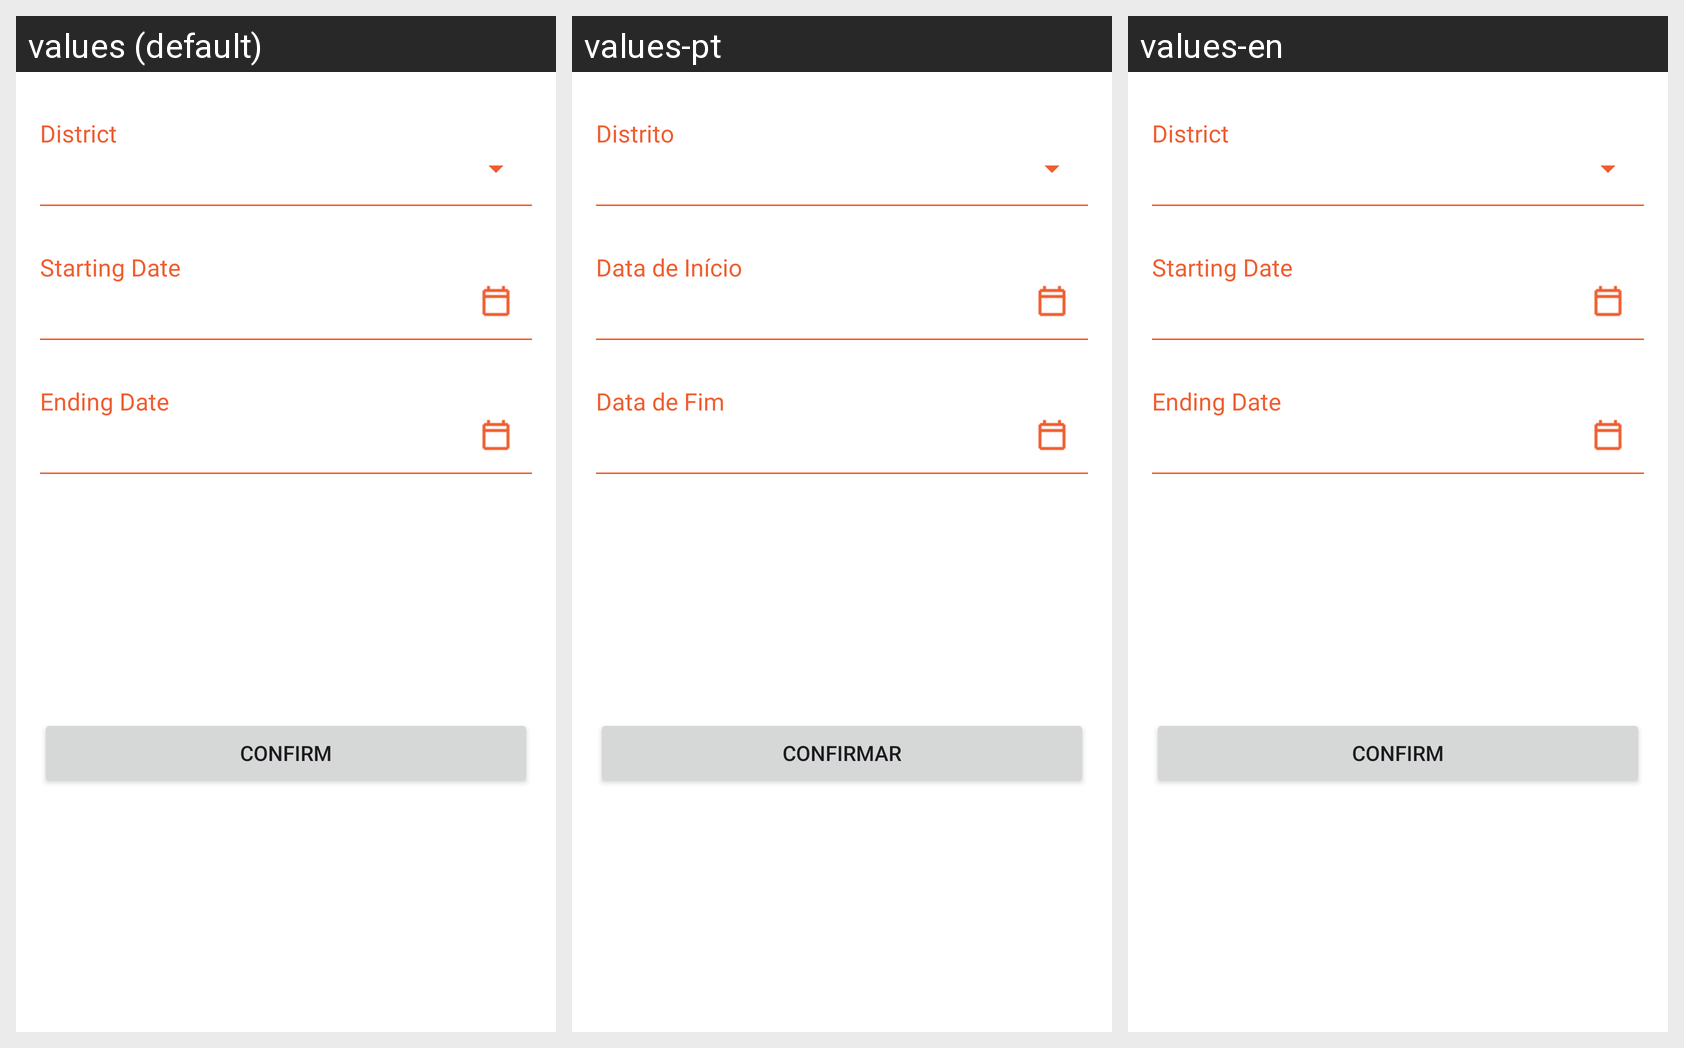

Strings drawn on this Android screen and how each of the app's shown locales translates them:
Android screen res/layout/fragment_add_rule.xml rendered under 3 locales, left to right: values (default), values-pt, values-en. Device: Nexus 5 (rendered at 1080×1920; each locale shown at half size, 540×960, under a caption strip naming it); theme Theme.QueimaSegura.
Strings drawn on this screen, with the default value and each locale's value (text and hints the layout hard-codes, and strings that could not be matched under every locale, appear in the picture but are not listed):

district
  values: District
  values-pt: Distrito
  values-en: District

start_date
  values: Starting Date
  values-pt: Data de Início
  values-en: Starting Date

end_date
  values: Ending Date
  values-pt: Data de Fim
  values-en: Ending Date

confirm_btn
  values: Confirm
  values-pt: Confirmar
  values-en: Confirm
